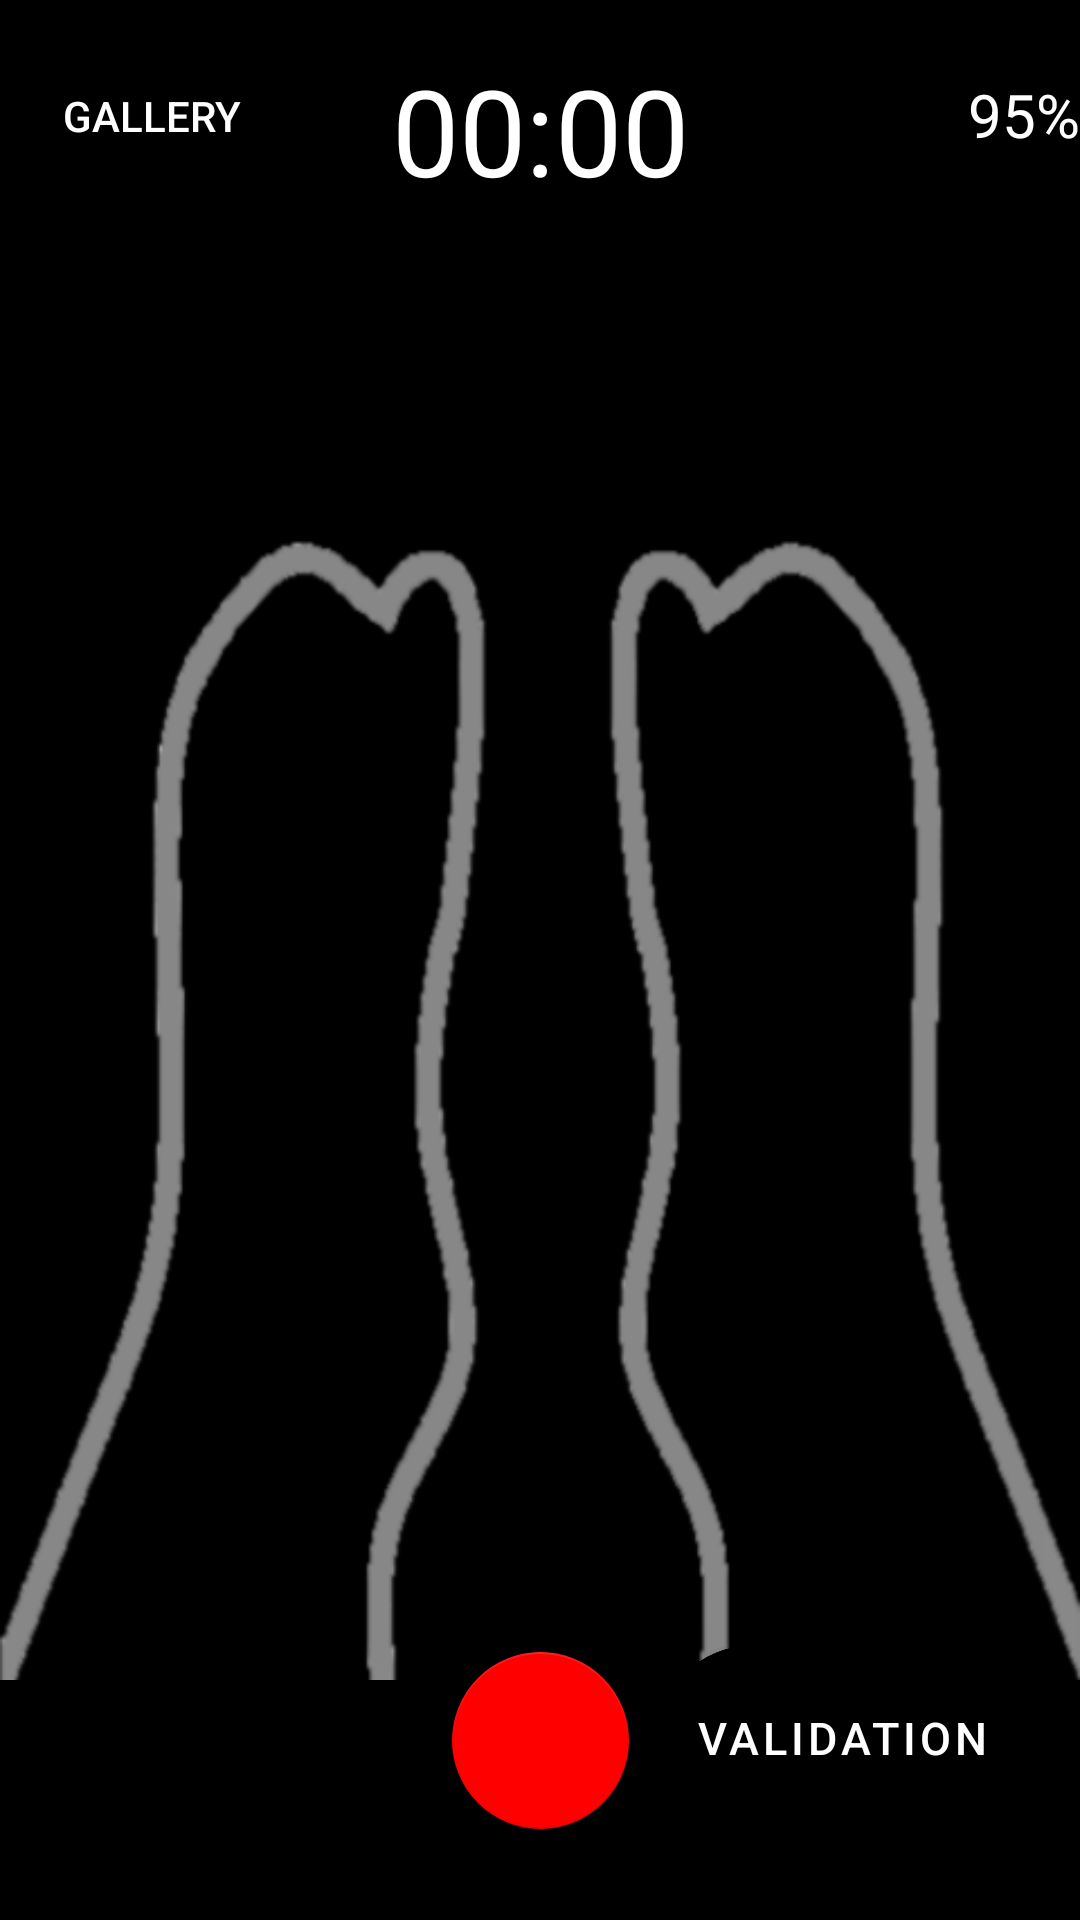

Produce the Android XML layout that renders to this screen, including the resource entries it uses.
<!-- AndroidManifest.xml: application theme AppTheme -->
<!-- res/layout/activity_record_process.xml -->
<?xml version="1.0" encoding="utf-8"?>
<LinearLayout xmlns:android="http://schemas.android.com/apk/res/android"
    xmlns:app="http://schemas.android.com/apk/res-auto"
    xmlns:tools="http://schemas.android.com/tools"
    android:layout_width="match_parent"
    android:layout_height="match_parent"
    android:background="@color/dark"
    android:orientation="vertical"
    tools:context=".RecordProcess">

    <FrameLayout
        android:layout_width="match_parent"
        android:layout_height="match_parent">


        <ImageView
            android:id="@+id/msx_image"
            android:layout_width="match_parent"
            android:layout_height="match_parent"
            android:rotation="180"
            android:contentDescription="image with IR and visual data mixed" />

        <ImageView
            android:id="@+id/imageView12"
            android:layout_width="match_parent"
            android:layout_height="match_parent"
            android:layout_weight="1"
            app:srcCompat="@drawable/feetmack" />

        <androidx.constraintlayout.widget.ConstraintLayout
            android:layout_width="match_parent"
            android:layout_height="match_parent">


            <TextView
                android:id="@+id/battery"
                android:layout_width="match_parent"
                android:layout_height="69dp"
                android:gravity="end"
                android:text="95%"
                android:textColor="@color/white"
                android:textSize="20sp"
                app:layout_constraintBottom_toBottomOf="parent"
                app:layout_constraintEnd_toEndOf="parent"
                app:layout_constraintHorizontal_bias="0.0"
                app:layout_constraintStart_toStartOf="parent"
                app:layout_constraintTop_toTopOf="parent"
                app:layout_constraintVertical_bias="0.043" />

            <Chronometer
                android:id="@+id/itimer"
                android:layout_width="match_parent"
                android:layout_height="69dp"
                android:format="%s"
                android:gravity="center"
                android:textColor="@color/white"
                android:textSize="40sp"
                app:layout_constraintBottom_toBottomOf="parent"
                app:layout_constraintEnd_toEndOf="parent"
                app:layout_constraintHorizontal_bias="0.0"
                app:layout_constraintStart_toStartOf="parent"
                app:layout_constraintTop_toTopOf="parent"
                app:layout_constraintVertical_bias="0.016" />

            <com.google.android.material.floatingactionbutton.FloatingActionButton
                android:id="@+id/floatingActionButton4"
                android:layout_width="59dp"
                android:layout_height="61dp"
                android:layout_gravity="center|bottom"
                android:layout_margin="16dp"
                android:clickable="true"
                app:backgroundTint="@color/red"
                app:layout_constraintBottom_toBottomOf="parent"
                app:layout_constraintEnd_toEndOf="parent"
                app:layout_constraintStart_toStartOf="parent"
                app:layout_constraintTop_toTopOf="parent"
                app:layout_constraintVertical_bias="0.974" />

            <com.google.android.material.floatingactionbutton.ExtendedFloatingActionButton
                android:id="@+id/floatingActionButtonvalidationBoth"
                android:layout_width="130dp"
                android:layout_height="61dp"
                android:textAlignment="center"
                android:layout_gravity="center_horizontal|top"
                android:layout_margin="16dp"
                android:backgroundTint="@color/dark"
                android:clickable="true"
                android:text="@string/FullValidation"
                android:textColor="@color/white"
                android:textSize="15sp"
                android:theme="@style/MyMaterialTheme"
                app:layout_constraintBottom_toBottomOf="parent"
                app:layout_constraintEnd_toEndOf="parent"
                app:layout_constraintStart_toEndOf="@+id/floatingActionButton4"
                app:layout_constraintTop_toTopOf="parent"
                app:layout_constraintVertical_bias="0.974" />

            <com.google.android.material.floatingactionbutton.ExtendedFloatingActionButton
                android:id="@+id/floatingActionButtonvalidationLeft"
                android:layout_width="130dp"
                android:layout_height="61dp"
                android:textAlignment="center"
                android:layout_gravity="center_horizontal|top"
                android:layout_margin="16dp"
                android:backgroundTint="@color/dark"
                android:clickable="true"
                android:text="@string/LeftSide"
                android:textColor="@color/white"
                android:textSize="15sp"
                android:theme="@style/MyMaterialTheme"
                app:layout_constraintBottom_toBottomOf="parent"
                app:layout_constraintEnd_toEndOf="parent"
                app:layout_constraintHorizontal_bias="0.456"
                app:layout_constraintStart_toEndOf="@+id/floatingActionButton4"
                app:layout_constraintTop_toTopOf="parent"
                app:layout_constraintVertical_bias="0.974" />

            <com.google.android.material.floatingactionbutton.ExtendedFloatingActionButton
                android:id="@+id/floatingActionButtonvalidationRight"
                android:layout_width="130dp"
                android:layout_height="61dp"
                android:textAlignment="center"
                android:layout_gravity="center_horizontal|top"
                android:layout_margin="16dp"
                android:backgroundTint="@color/dark"
                android:clickable="true"
                android:text="@string/RightSide"
                android:textColor="@color/white"
                android:textSize="15sp"
                android:theme="@style/MyMaterialTheme"
                app:layout_constraintBottom_toBottomOf="parent"
                app:layout_constraintEnd_toEndOf="parent"
                app:layout_constraintStart_toEndOf="@+id/floatingActionButton4"
                app:layout_constraintTop_toTopOf="parent"
                app:layout_constraintVertical_bias="0.974" />

            <com.google.android.material.floatingactionbutton.ExtendedFloatingActionButton
                android:id="@+id/floatingActionButtonvalidationNone"
                android:layout_width="130dp"
                android:layout_height="61dp"
                android:textAlignment="center"
                android:layout_gravity="center_horizontal|top"
                android:layout_margin="16dp"
                android:backgroundTint="@color/dark"
                android:clickable="true"
                android:text="@string/Disable"
                android:textColor="@color/white"
                android:textSize="15sp"
                android:theme="@style/MyMaterialTheme"
                app:layout_constraintBottom_toBottomOf="parent"
                app:layout_constraintEnd_toEndOf="parent"
                app:layout_constraintHorizontal_bias="0.456"
                app:layout_constraintStart_toEndOf="@+id/floatingActionButton4"
                app:layout_constraintTop_toTopOf="parent"
                app:layout_constraintVertical_bias="0.974" />

            <com.google.android.material.floatingactionbutton.ExtendedFloatingActionButton
                android:id="@+id/floatingActionButtonvalidationTop"
                android:layout_width="130dp"
                android:layout_height="61dp"
                android:textAlignment="center"
                android:layout_gravity="center_horizontal|top"
                android:layout_margin="16dp"
                android:backgroundTint="@color/dark"
                android:clickable="true"
                android:text="@string/ValidationOptions"
                android:textColor="@color/white"
                android:textSize="15sp"
                android:theme="@style/MyMaterialTheme"
                app:layout_constraintBottom_toBottomOf="parent"
                app:layout_constraintEnd_toEndOf="parent"
                app:layout_constraintHorizontal_bias="0.521"
                app:layout_constraintStart_toEndOf="@+id/floatingActionButton4"
                app:layout_constraintTop_toTopOf="parent"
                app:layout_constraintVertical_bias="0.974" />

            <Button
                android:id="@+id/buttonGallery"
                android:layout_width="wrap_content"
                android:layout_height="wrap_content"
                android:backgroundTint="@color/dark"
                android:onClick="goToGallery"
                android:text="@string/gallery"
                android:textColor="@color/white"
                app:layout_constraintBottom_toBottomOf="parent"
                app:layout_constraintEnd_toEndOf="parent"
                app:layout_constraintHorizontal_bias="0.024"
                app:layout_constraintStart_toStartOf="parent"
                app:layout_constraintTop_toTopOf="parent"
                app:layout_constraintVertical_bias="0.025" />
        </androidx.constraintlayout.widget.ConstraintLayout>


    </FrameLayout>

</LinearLayout>
<!-- resources referenced by this layout -->
<resources>
  <color name="dark">#000000</color>
  <color name="red">#FF0000</color>
  <color name="white">#FFFFFF</color>
  <!-- drawable feetmack: png bitmap (drawable, 38866 bytes) -->
  <string name="Disable">Disable</string>
  <string name="FullValidation">Full</string>
  <string name="LeftSide">Left</string>
  <string name="RightSide">Right</string>
  <string name="ValidationOptions">Validation</string>
  <string name="gallery">Gallery</string>
  <style name="MyMaterialTheme" parent="Theme.MaterialComponents.Light.DarkActionBar">
          <item name="windowNoTitle">true</item>
          <item name="android:windowFullscreen">true</item>
  
          <item name="colorPrimary">@color/colorPrimary</item>
          <item name="colorPrimaryDark">@color/colorPrimaryDark</item>
          <item name="colorAccent">@color/dark</item>
          <item name="textAppearanceButton">@style/AppTextAppearance.Button</item>
      </style>
  <style name="AppTheme" parent="Base.Theme.AppCompat.Light.DarkActionBar">
          
          <item name="colorPrimary">@color/colorPrimary</item>
          <item name="colorPrimaryDark">@color/colorPrimaryDark</item>
          <item name="colorAccent">@color/colorAccent</item>
      </style>
  <color name="colorPrimary">#6200EE</color>
  <color name="colorPrimaryDark">#3700B3</color>
  <style name="AppTextAppearance.Button" parent="TextAppearance.MaterialComponents.Button">
          <item name="android:textAllCaps">true</item>
          <item name="colorAccent">@color/dark</item>
      </style>
  <color name="colorAccent">#03DAC5</color>
</resources>
